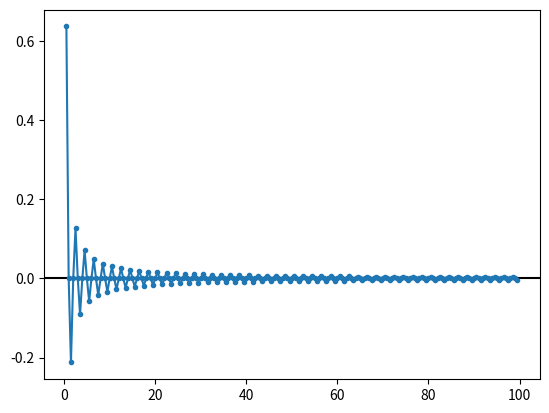

This figure's Python source:
import numpy as np
import matplotlib.pyplot as plt

sinc = lambda x: np.sin(np.pi*x)/(np.pi*x)

x = np.arange(0.0,100,0.5)
y = sinc(x)

plt.axhline(0,c='k')
plt.plot(x,y,'.-')
plt.show()
